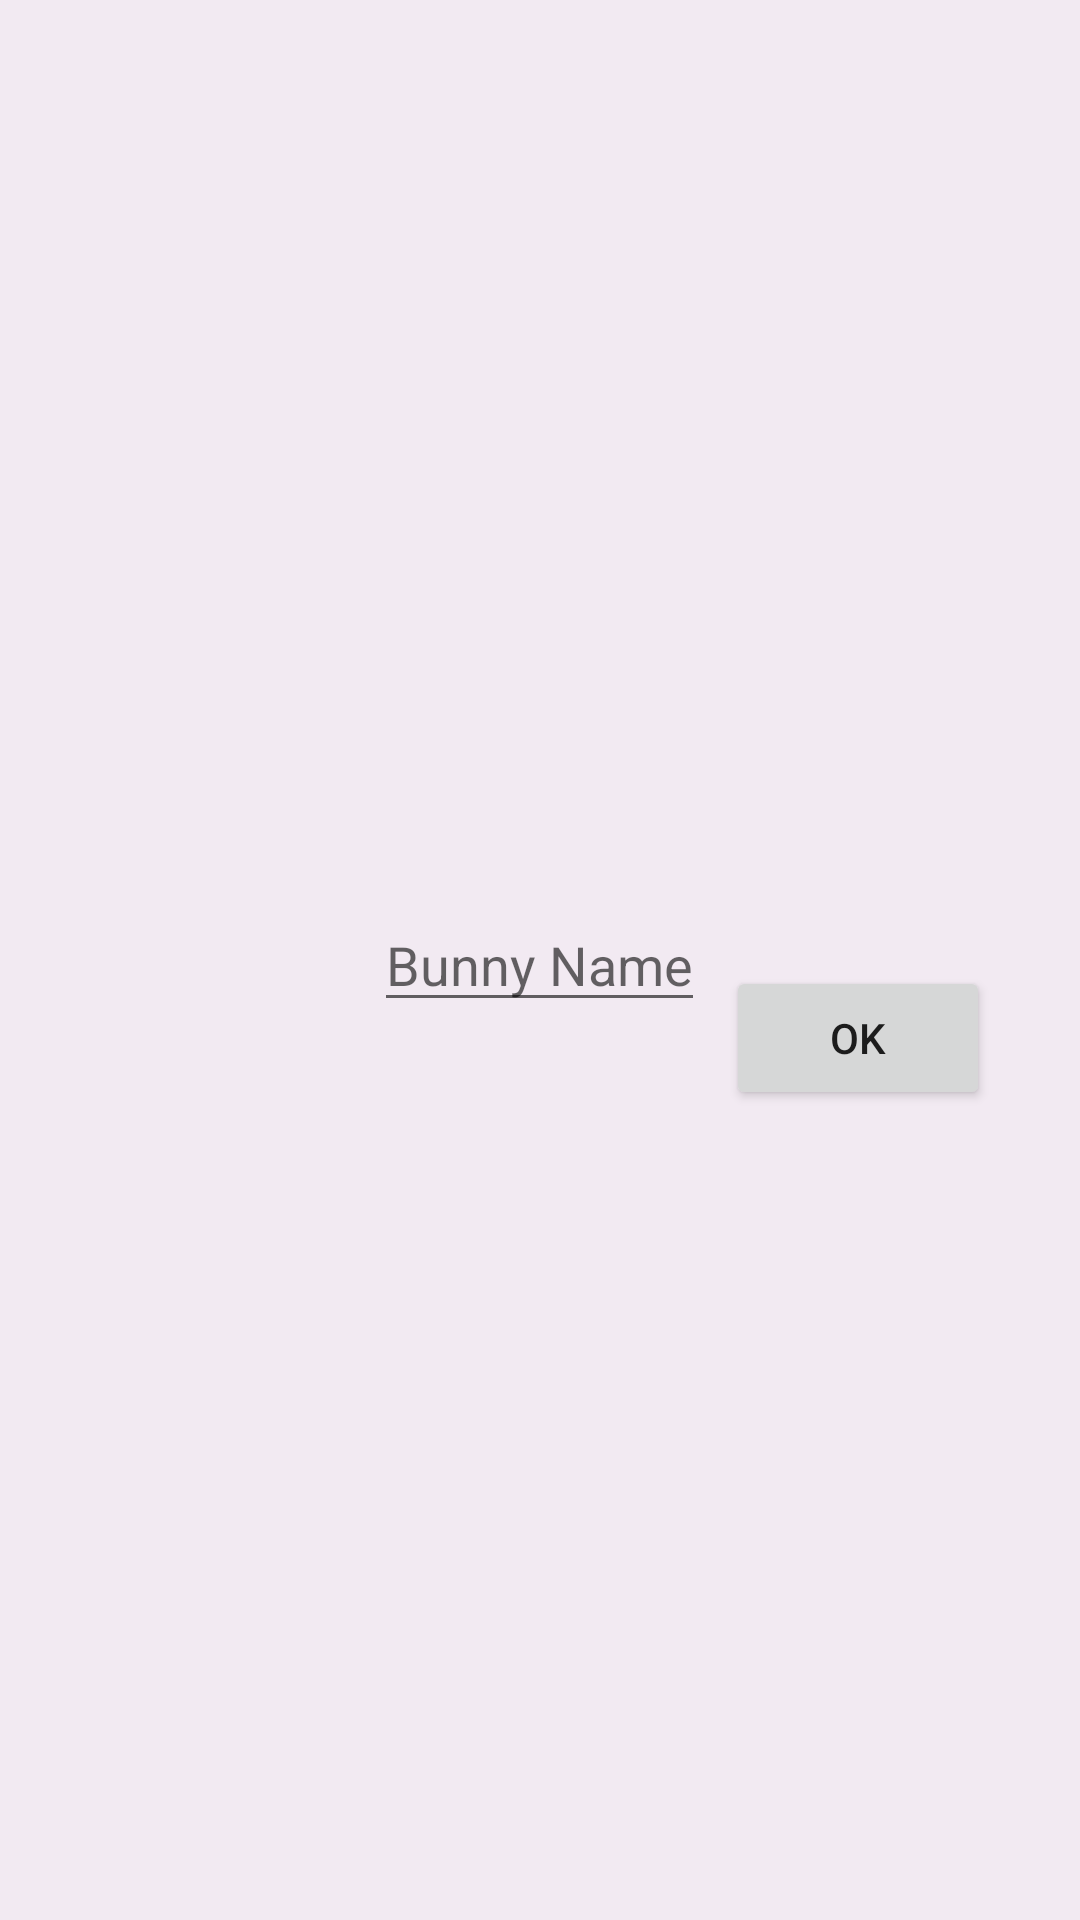

Android layout source for this screen:
<!-- AndroidManifest.xml: application theme MyTheme -->
<!-- res/layout/to_change_name.xml -->
<?xml version="1.0" encoding="utf-8"?>
<RelativeLayout
    android:id="@+id/name_changer_layout"
    xmlns:android="http://schemas.android.com/apk/res/android"
    android:layout_width="match_parent"
    android:layout_height="match_parent"
    android:background="#66e7d2e7"
    android:onClick="removeChangeName"
    >
    <RelativeLayout
        android:layout_width="300dp"
        android:layout_height="100dp"
        android:background="@color/colorGray"
        android:layout_centerVertical="true"
        android:layout_centerHorizontal="true"
        >

    <EditText
        android:id="@+id/type_bunny_name"
        android:layout_width="wrap_content"
        android:layout_height="wrap_content"
        android:hint="Bunny Name"
        android:layout_centerVertical="true"
        android:layout_centerHorizontal="true"
        />

        <Button
            android:id="@+id/set_bunny_name"
            android:layout_width="wrap_content"
            android:layout_height="wrap_content"
            android:layout_alignParentBottom="true"
            android:layout_alignParentRight="true"
            android:text="OK"
            android:onClick="ClickOk"
            />


    </RelativeLayout>

</RelativeLayout>
<!-- resources referenced by this layout -->
<resources>
  <style name="MyTheme" parent="Theme.AppCompat.Light.DarkActionBar">
          
          <item name="colorPrimary">@color/colorLightPink</item>
          <item name="colorPrimaryDark">@color/colorGray</item>
          <item name="colorAccent">@color/colorLightPink</item>
      </style>
</resources>
